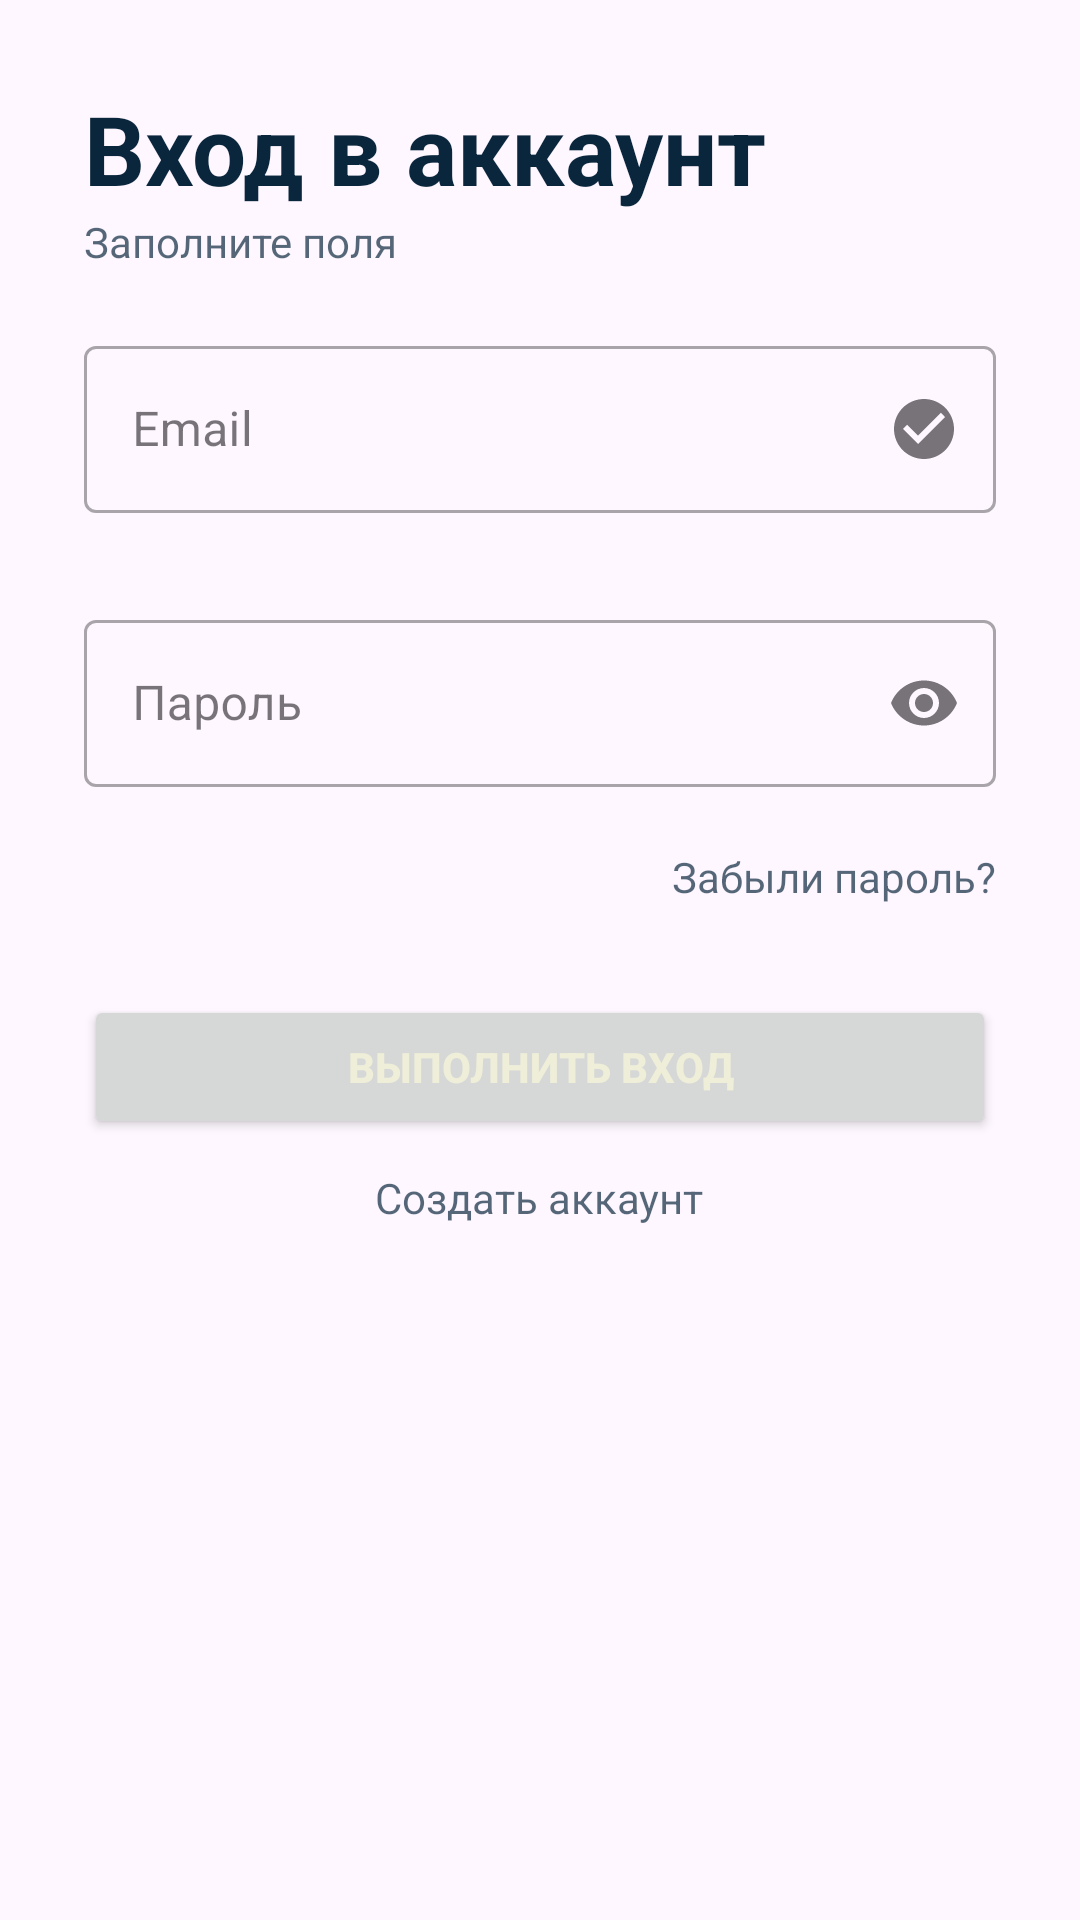

Layout XML and referenced resources for this Android screen:
<!-- AndroidManifest.xml: application theme Theme.AutoCareApp -->
<!-- res/layout/fragment_login.xml -->
<?xml version="1.0" encoding="utf-8"?>
<FrameLayout xmlns:android="http://schemas.android.com/apk/res/android"
    xmlns:tools="http://schemas.android.com/tools"
    xmlns:card_view="http://schemas.android.com/apk/res-auto"
    android:layout_width="match_parent"
    android:layout_height="match_parent"
    xmlns:app="http://schemas.android.com/apk/res-auto"
    tools:context=".activities.auth.LoginFragment">

    <androidx.cardview.widget.CardView
        android:layout_width="match_parent"
        android:layout_height="wrap_content"
        android:layout_marginBottom="-20dp"
        card_view:cardBackgroundColor="@android:color/transparent"
        card_view:cardElevation="0dp">

        <LinearLayout
            android:layout_width="match_parent"
            android:layout_height="wrap_content"
            android:orientation="vertical"
            android:padding="28dp">
            <TextView
                android:layout_width="wrap_content"
                android:layout_height="wrap_content"
                android:text="@string/title_login"
                android:textColor="@color/primary_log_reg"
                android:textSize="32sp"
                android:textStyle="bold"/>
            <TextView
                android:layout_width="wrap_content"
                android:layout_height="wrap_content"
                android:text="@string/description_login"
                android:alpha="0.7"/>

            <Space
                android:layout_width="wrap_content"
                android:layout_height="20dp" />

            <com.google.android.material.textfield.TextInputLayout
                style="@style/Widget.MaterialComponents.TextInputLayout.OutlinedBox"
                android:id="@+id/emailContainer"
                android:layout_width="match_parent"
                android:layout_height="wrap_content"
                app:endIconMode="custom"
                app:errorEnabled="true"
                android:layout_marginBottom="10dp"
                app:errorIconDrawable="@drawable/ic_error_24"
                app:endIconDrawable="@drawable/ic_check_circle_24"
                android:hint="@string/email">

                <com.google.android.material.textfield.TextInputEditText
                    android:id="@+id/emailEditText"
                    android:layout_width="match_parent"
                    android:layout_height="wrap_content"
                    android:inputType="textEmailAddress"/>

            </com.google.android.material.textfield.TextInputLayout>


            <com.google.android.material.textfield.TextInputLayout
                style="@style/Widget.MaterialComponents.TextInputLayout.OutlinedBox"
                android:id="@+id/pwdContainer"
                android:layout_width="match_parent"
                android:layout_height="wrap_content"
                app:endIconMode="password_toggle"
                app:errorEnabled="true"
                app:errorIconDrawable="@drawable/ic_error_24"
                android:hint="@string/password">

                <com.google.android.material.textfield.TextInputEditText
                    android:id="@+id/pwdEditText"
                    android:layout_width="match_parent"
                    android:layout_height="wrap_content"
                    android:inputType="textPassword"/>

            </com.google.android.material.textfield.TextInputLayout>


            <RelativeLayout
                android:layout_width="match_parent"
                android:layout_height="wrap_content">

                <TextView
                    android:layout_width="wrap_content"
                    android:layout_height="wrap_content"
                    android:text="@string/forget_pwd"
                    android:alpha="0.7"
                    android:layout_alignParentEnd="true"
                    android:layout_centerVertical="true" />

            </RelativeLayout>

            <Space
                android:layout_width="wrap_content"
                android:layout_height="30dp" />

            <Button
                android:id="@+id/btnLogin"
                android:layout_width="match_parent"
                android:layout_height="wrap_content"
                android:text="@string/btn_login"
                android:textColor="@color/secondary_text_log_reg"
                android:textStyle="bold"/>

            <Space
                android:layout_width="wrap_content"
                android:layout_height="10dp" />

            <TextView
                android:id="@+id/linkToRegUser"
                android:layout_width="wrap_content"
                android:layout_height="wrap_content"
                android:text="@string/create_account"
                android:layout_gravity="center"
                android:alpha="0.7"/>

        </LinearLayout>
    </androidx.cardview.widget.CardView>

</FrameLayout>
<!-- resources referenced by this layout -->
<resources>
  <color name="primary_log_reg">#0a263c</color>
  <color name="secondary_text_log_reg">#eeeed9</color>
  <!-- drawable ic_check_circle_24 (drawable) -->
  <vector xmlns:android="http://schemas.android.com/apk/res/android" android:height="24dp" android:tint="#898989" android:viewportHeight="24" android:viewportWidth="24" android:width="24dp">
        
      <path android:fillColor="@android:color/white" android:pathData="M12,2C6.48,2 2,6.48 2,12s4.48,10 10,10 10,-4.48 10,-10S17.52,2 12,2zM10,17l-5,-5 1.41,-1.41L10,14.17l7.59,-7.59L19,8l-9,9z"/>
      
  </vector>
  <!-- drawable ic_error_24 (drawable) -->
  <vector xmlns:android="http://schemas.android.com/apk/res/android" android:height="24dp" android:tint="#898989" android:viewportHeight="24" android:viewportWidth="24" android:width="24dp">
        
      <path android:fillColor="@android:color/white" android:pathData="M12,2C6.48,2 2,6.48 2,12s4.48,10 10,10 10,-4.48 10,-10S17.52,2 12,2zM13,17h-2v-2h2v2zM13,13h-2L11,7h2v6z"/>
      
  </vector>
  <string name="btn_login">Выполнить вход</string>
  <string name="create_account">Создать аккаунт</string>
  <string name="description_login">Заполните поля</string>
  <string name="email">Email</string>
  <string name="forget_pwd">Забыли пароль?</string>
  <string name="password">Пароль</string>
  <string name="title_login">Вход в аккаунт</string>
  <style name="Theme.AutoCareApp" parent="Base.Theme.AutoCareApp" />
  <style name="Base.Theme.AutoCareApp" parent="Theme.Material3.Light.NoActionBar">
          <item name="colorPrimary">@color/primary_log_reg</item>
          <item name="colorSecondary">@color/secondary_log_reg</item>
  
          
          <item name="materialButtonStyle">@style/Widget.AutoCareApp.Button</item>
  
          
          <item name="android:textViewStyle">@style/Widget.AutoCareApp.TextView</item>
  
          
          <item name="editTextStyle">@style/Widget.AppCompat.EditText</item>
      </style>
  <color name="secondary_log_reg">#3861d5</color>
  <style name="Widget.AutoCareApp.Button" parent="Widget.Material3.Button">
          <item name="android:textColor">@color/primary_log_reg</item>
      </style>
  <style name="Widget.AutoCareApp.TextView" parent="Widget.AppCompat.TextView">
          <item name="android:textColor">@color/primary_log_reg</item>
      </style>
</resources>
